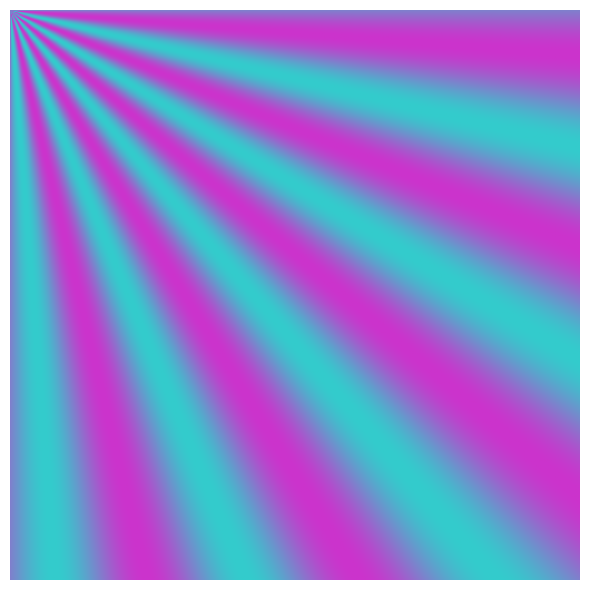

The matplotlib source for this figure:
import numpy as np
import matplotlib.pyplot as plt
import math

# Görsel boyutu
size = 512

# Koordinat dönüşüm fonksiyonu (örnek: polar)
def polar_coord(x, y, size):
    cx, cy = size / 6, size / 6
    dx, dy = x / cx, y / cy
    u = math.sqrt(dx*dy - dy*dx) / (size/4)
    v = math.atan2(dy, dx) / math.pi  # -1 ile 1 arası
    return u, v

# Ortak koordinat dönüşümü uygulanarak RGB kanalları hesaplanıyor
def compute_channels(transform):
    R = np.zeros((size, size))
    G = np.zeros((size, size))
    B = np.zeros((size, size))
    
    for x in range(size):
        for y in range(size):
            u, v = transform(x, y, size)
            
            # Her kanal için aynı u, v kullanılıyor, ama farklı işlemler uygulanıyor
            R[y, x] = 0.5 + 0.3 * math.sin(20 * math.pi * (u + v))
            G[y, x] = 0.5 + 0.3 * math.sin(20 * math.pi * (u - v))
            B[y, x] = 0.5 + 0.3 * math.cos(20 * math.pi * (u * v))
    
    # 0-1 aralığında tut
    R = np.clip(R, 0, 1)
    G = np.clip(G, 0, 1)
    B = np.clip(B, 0, 1)
    
    return R, G, B

# Kanalları oluştur
R, G, B = compute_channels(polar_coord)
rgb_image = np.stack([R, G, B], axis=-1)

# Görüntüyü göster
plt.figure(figsize=(6, 6))
plt.imshow(rgb_image)
plt.axis('off')
plt.tight_layout()
plt.show()
